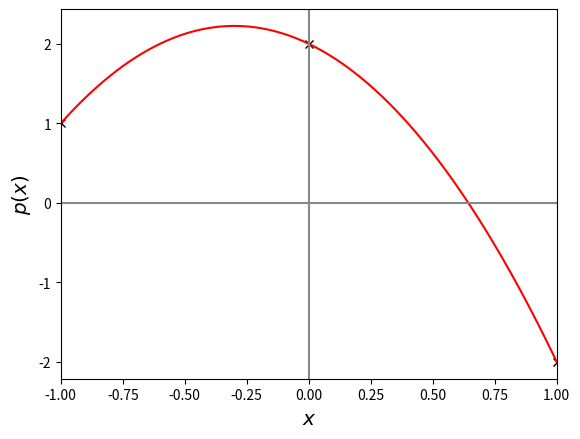
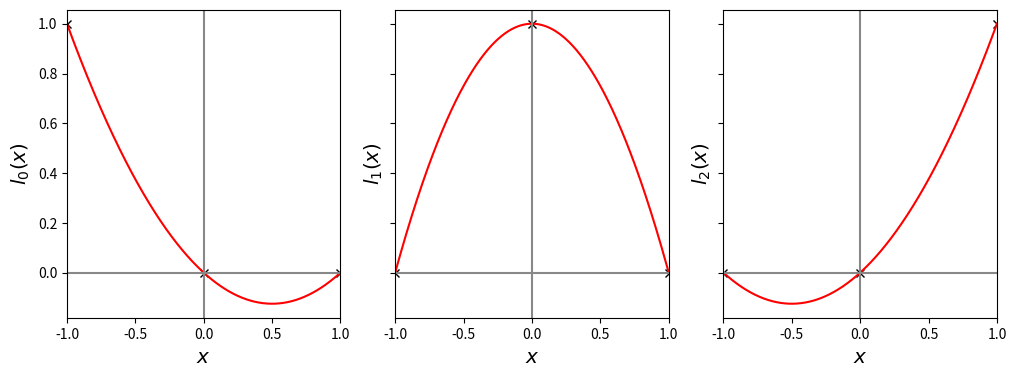
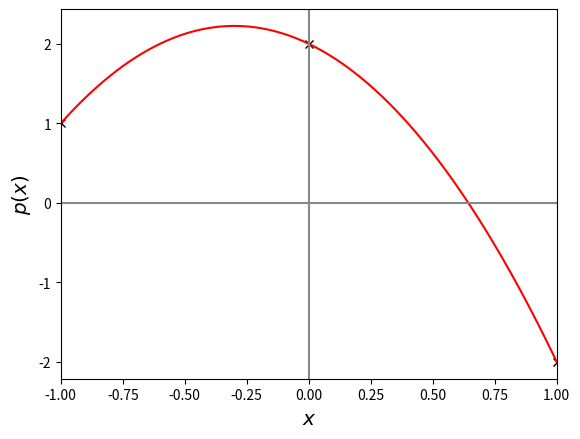
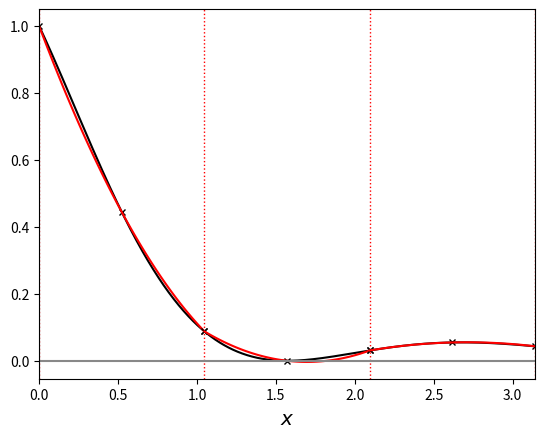

Write Python code to recreate these figures, in order.
%matplotlib inline

import matplotlib.pyplot as plt
import numpy as np

x = np.array([-1, 0, 1], dtype=float)
y = np.array([1, 2, -2], dtype=float)

c = np.polyfit(x, y, 2)

print(f"{c=}")

x_plot = np.linspace(-1, 1, 1000)
y_plot = np.polyval(c, x_plot)

fig, ax = plt.subplots(1)
ax.plot(x, y, "kx")
ax.plot(x_plot, y_plot, "r-")
ax.axhline(0, color="#888888")
ax.axvline(0, color="#888888")
ax.set_xlim(x_plot[0], x_plot[-1])
ax.set_xlabel("$x$", fontsize="x-large")
ax.set_ylabel("$p(x)$", fontsize="x-large")

%matplotlib inline

import matplotlib.pyplot as plt
import numpy as np

x = np.array([-1, 0, 1], dtype=float)
y = np.array([1, 2, -2], dtype=float)


def l_v(n, i):
    l_v = np.zeros(n, dtype=float)
    l_v[i] = 1
    return l_v


l = [np.polyfit(x, l_v(3, i), 2)
     for i in range(3)]

x_plot = np.linspace(-1, 1, 1000)

fig, ax = plt.subplots(1, 3, figsize=(12, 4), sharey=True)
for i in range(3):
    ax[i].plot(x, l_v(3, i), "kx")
    ax[i].plot(x_plot, np.polyval(l[i], x_plot), "r-")
    ax[i].axhline(0, color="#888888")
    ax[i].axvline(0, color="#888888")
    ax[i].set_xlim(x_plot[0], x_plot[-1])
    ax[i].set_xlabel("$x$", fontsize="x-large")
    ax[i].set_ylabel(f"$l_{{{i}}}(x)$", fontsize="x-large")

y_plot = np.zeros_like(x_plot)
for i in range(3):
    y_plot += np.polyval(l[i], x_plot) * y[i]

fig, ax = plt.subplots(1)
ax.plot(x, y, "kx")
ax.plot(x_plot, y_plot, "r-")
ax.axhline(0, color="#888888")
ax.axvline(0, color="#888888")
ax.set_xlim(x_plot[0], x_plot[-1])
ax.set_xlabel("$x$", fontsize="x-large")
ax.set_ylabel("$p(x)$", fontsize="x-large")

def w(l):
    l_int = np.polyint(l)
    return np.polyval(l_int, 1) - np.polyval(l_int, -1)


print(f"{w(l[0])=}")
print(f"{w(l[1])=}")
print(f"{w(l[2])=}")

%matplotlib inline

import matplotlib.pyplot as plt
import numpy as np


def f(x):
    return np.exp(-x) * np.cos(x) ** 2


a = 0
b = np.pi
integral_exact = 0.6 * (1 - np.exp(-np.pi))

N_intervals = 3
x_plot = np.linspace(a, b, 1000)
x_quad = np.linspace(a, b, N_intervals + 1)

fig, ax = plt.subplots(1)
ax.plot(x_plot, f(x_plot), "k-")
ax.axvline(x_quad[0], color="r", linewidth=1, linestyle=":")
for i in range(N_intervals):
    ax.axvline(x_quad[i + 1], color="r", linewidth=1, linestyle=":")
    x_quad_i = np.array([x_quad[i], 0.5 * (x_quad[i] + x_quad[i + 1]), x_quad[i + 1]],
                        dtype=float)
    x_plot_i = np.linspace(x_quad[i], x_quad[i + 1], 100)
    plt.plot(x_quad_i, f(x_quad_i), "kx", markersize=4)
    plt.plot(x_plot_i, np.polyval(np.polyfit(x_quad_i, f(x_quad_i), 2), x_plot_i), "r-")
ax.axhline(0, color="#888888")
ax.axvline(0, color="#888888")
ax.set_xlim(x_plot[0], x_plot[-1])
ax.set_xlabel("$x$", fontsize="x-large")

for N_intervals in [1, 2, 4, 8, 16, 32, 64]:
    x_quad = np.linspace(a, b, N_intervals + 1)

    # Composite Simpson's rule
    # Note: With Simpson's rule it's common in practice to define a set of points (here the x_quad) which include the mid-point values
    integral_approx = 0
    for i in range(N_intervals):
        integral_approx += (0.5 * (x_quad[i + 1] - x_quad[i])
                            * (f(x_quad[i]) + 4 * f(0.5 * (x_quad[i] + x_quad[i + 1])) + f(x_quad[i + 1])) / 3)
    # integral_approx = (0.5 * (b - a) / N_intervals
    #                    * ((f(x_quad[0]) + f(x_quad[-1])) / 3
    #                       + 2 * sum(f(x_quad[1:-1])) / 3
    #                       + 4 * sum(f(0.5 * (x_quad[1:] + x_quad[:-1]))) / 3))
    
    print(f"{N_intervals=}")
    print(f"    {integral_exact=}")
    print(f"    {integral_approx=}")
    print(f"    {abs(integral_exact - integral_approx)=}")